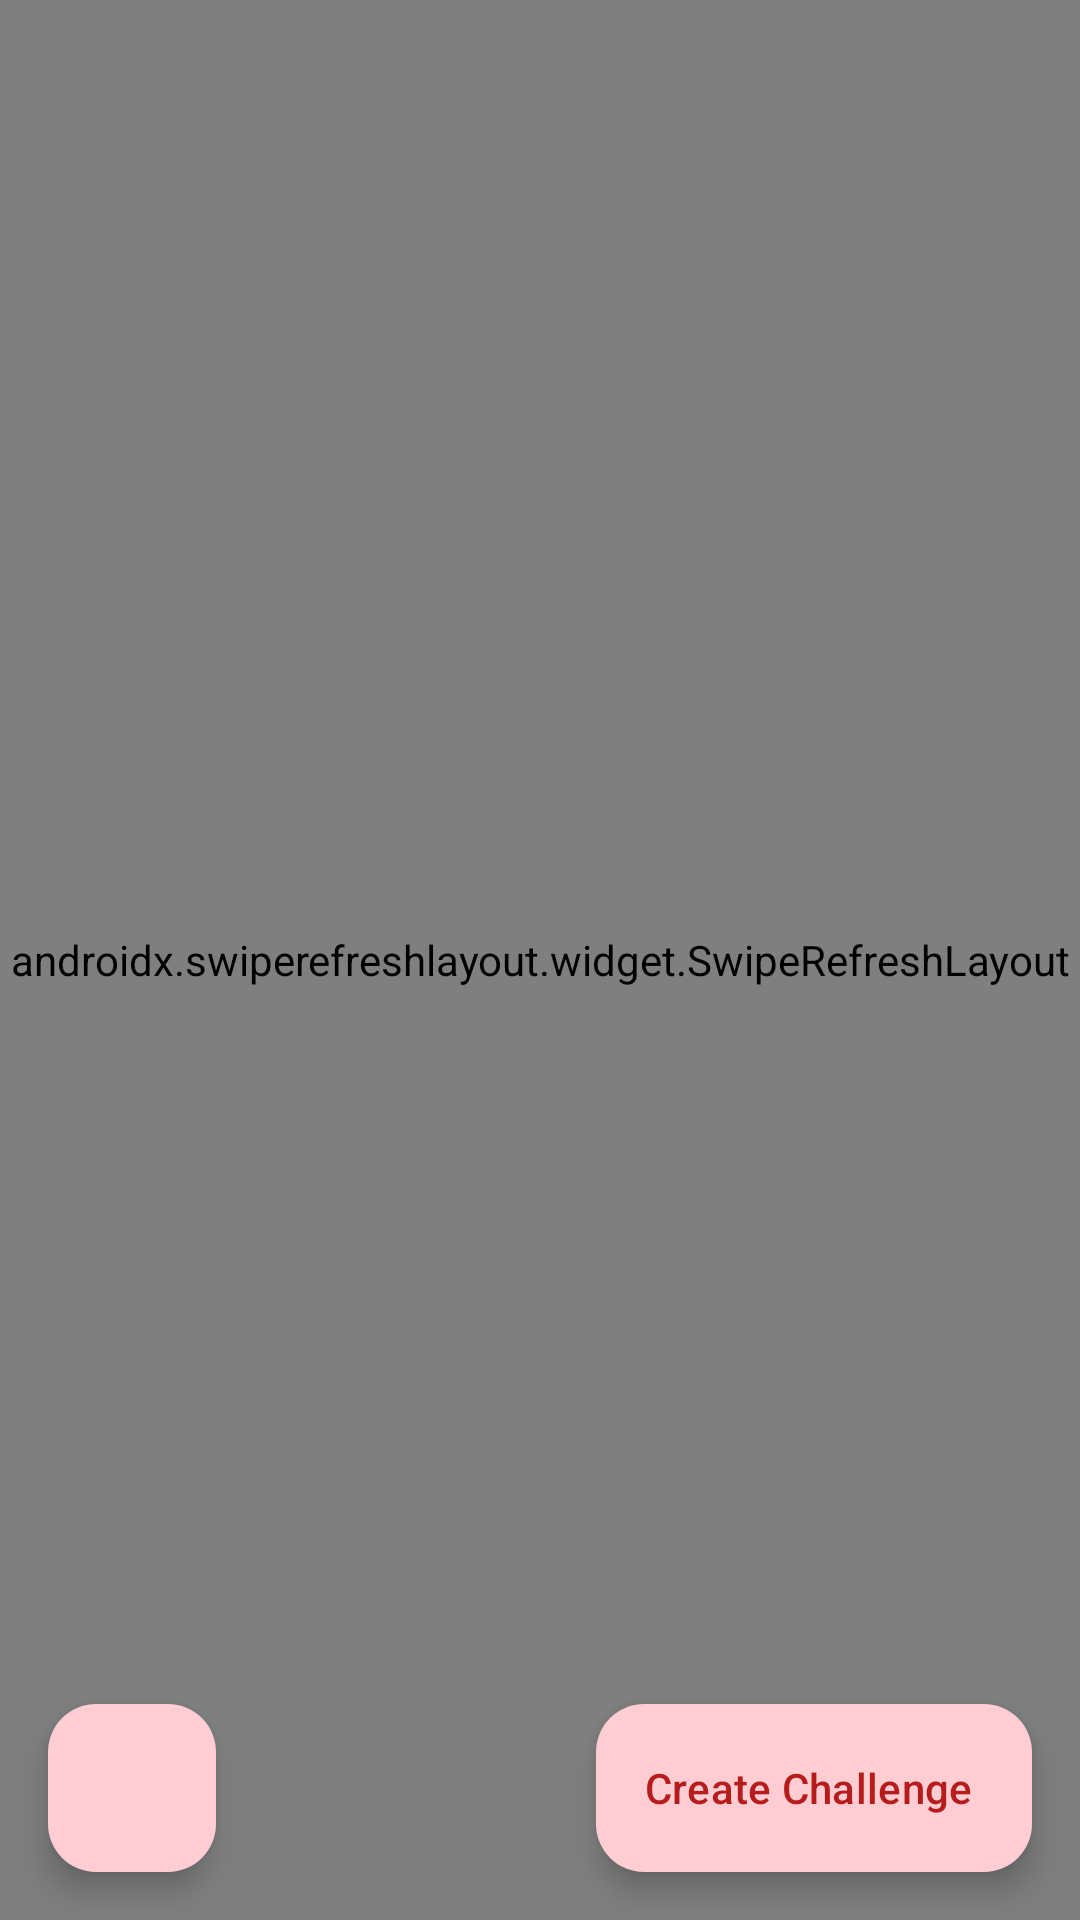

Android layout source for this screen:
<!-- AndroidManifest.xml: application theme Theme.Auto_Saver -->
<!-- res/layout/fragment_race.xml -->
<?xml version="1.0" encoding="utf-8"?>
<androidx.coordinatorlayout.widget.CoordinatorLayout xmlns:android="http://schemas.android.com/apk/res/android"
    xmlns:app="http://schemas.android.com/apk/res-auto"
    android:layout_width="match_parent"
    android:layout_height="match_parent"
    android:background="?attr/colorSurface">

    <androidx.swiperefreshlayout.widget.SwipeRefreshLayout
        android:id="@+id/swipe_refresh"
        android:layout_width="match_parent"
        android:layout_height="match_parent">

        <androidx.core.widget.NestedScrollView
            android:id="@+id/scroll_view"
            android:layout_width="match_parent"
            android:layout_height="match_parent"
            android:fillViewport="true">

            <LinearLayout
                android:layout_width="match_parent"
                android:layout_height="wrap_content"
                android:orientation="vertical"
                android:paddingTop="16dp"
                android:paddingBottom="80dp">

                
                <LinearLayout
                    android:id="@+id/layout_loading"
                    android:layout_width="match_parent"
                    android:layout_height="wrap_content"
                    android:gravity="center"
                    android:orientation="vertical"
                    android:padding="48dp"
                    android:visibility="gone">

                    <ProgressBar
                        android:layout_width="48dp"
                        android:layout_height="48dp"
                        android:indeterminate="true" />

                    <TextView
                        android:layout_width="wrap_content"
                        android:layout_height="wrap_content"
                        android:layout_marginTop="16dp"
                        android:text="Loading challenges..."
                        android:textColor="?attr/colorOnSurfaceVariant"
                        android:textSize="14sp" />
                </LinearLayout>

                
                <com.google.android.material.card.MaterialCardView
                    android:id="@+id/card_empty_state"
                    android:layout_width="match_parent"
                    android:layout_height="wrap_content"
                    android:layout_marginHorizontal="16dp"
                    android:visibility="gone"
                    app:cardCornerRadius="16dp"
                    app:cardElevation="2dp">

                    <LinearLayout
                        android:layout_width="match_parent"
                        android:layout_height="wrap_content"
                        android:gravity="center_horizontal"
                        android:orientation="vertical"
                        android:padding="32dp">

                        <ImageView
                            android:layout_width="80dp"
                            android:layout_height="80dp"
                            android:layout_marginBottom="16dp"
                            android:contentDescription="Race Icon"
                            android:src="@drawable/ic_race_track_dial"
                            app:tint="?attr/colorPrimary" />

                        <TextView
                            android:layout_width="match_parent"
                            android:layout_height="wrap_content"
                            android:text="@string/no_challenges"
                            android:textAlignment="center"
                            android:textColor="?attr/colorOnSurface"
                            android:textSize="20sp"
                            android:textStyle="bold" />

                        <TextView
                            android:layout_width="match_parent"
                            android:layout_height="wrap_content"
                            android:layout_marginTop="8dp"
                            android:text="@string/no_challenges_message"
                            android:textAlignment="center"
                            android:textColor="?attr/colorOnSurfaceVariant"
                            android:textSize="14sp" />

                        <TextView
                            android:layout_width="match_parent"
                            android:layout_height="wrap_content"
                            android:layout_marginTop="16dp"
                            android:text="✨ Features:\n• Set budget limits\n• Real-time leaderboards\n• Auto spending sync\n• Invite friends with codes\n• Friendly competition"
                            android:textColor="?attr/colorOnSurfaceVariant"
                            android:textSize="14sp" />
                    </LinearLayout>
                </com.google.android.material.card.MaterialCardView>

                
                <com.google.android.material.card.MaterialCardView
                    android:id="@+id/card_error_state"
                    android:layout_width="match_parent"
                    android:layout_height="wrap_content"
                    android:layout_marginHorizontal="16dp"
                    android:visibility="gone"
                    app:cardCornerRadius="16dp"
                    app:cardElevation="2dp"
                    app:strokeColor="?attr/colorError"
                    app:strokeWidth="1dp">

                    <LinearLayout
                        android:layout_width="match_parent"
                        android:layout_height="wrap_content"
                        android:gravity="center_horizontal"
                        android:orientation="vertical"
                        android:padding="24dp">

                        <TextView
                            android:layout_width="wrap_content"
                            android:layout_height="wrap_content"
                            android:text="⚠️"
                            android:textSize="48sp" />

                        <TextView
                            android:id="@+id/tv_error_message"
                            android:layout_width="match_parent"
                            android:layout_height="wrap_content"
                            android:layout_marginTop="8dp"
                            android:text="Failed to load challenges"
                            android:textAlignment="center"
                            android:textColor="?attr/colorError"
                            android:textSize="16sp"
                            android:textStyle="bold" />

                        <com.google.android.material.button.MaterialButton
                            android:id="@+id/btn_retry"
                            style="@style/Widget.Material3.Button.OutlinedButton"
                            android:layout_width="wrap_content"
                            android:layout_height="wrap_content"
                            android:layout_marginTop="16dp"
                            android:text="Retry" />
                    </LinearLayout>
                </com.google.android.material.card.MaterialCardView>

                
                <LinearLayout
                    android:id="@+id/layout_active_section"
                    android:layout_width="match_parent"
                    android:layout_height="wrap_content"
                    android:orientation="vertical"
                    android:visibility="gone">

                    <TextView
                        android:layout_width="match_parent"
                        android:layout_height="wrap_content"
                        android:layout_marginHorizontal="16dp"
                        android:layout_marginBottom="8dp"
                        android:text="@string/active_challenges"
                        android:textColor="?attr/colorOnSurface"
                        android:textSize="18sp"
                        android:textStyle="bold" />

                    <androidx.recyclerview.widget.RecyclerView
                        android:id="@+id/rv_active_challenges"
                        android:layout_width="match_parent"
                        android:layout_height="wrap_content"
                        android:nestedScrollingEnabled="false" />
                </LinearLayout>

                
                <LinearLayout
                    android:id="@+id/layout_completed_section"
                    android:layout_width="match_parent"
                    android:layout_height="wrap_content"
                    android:layout_marginTop="16dp"
                    android:orientation="vertical"
                    android:visibility="gone">

                    <TextView
                        android:layout_width="match_parent"
                        android:layout_height="wrap_content"
                        android:layout_marginHorizontal="16dp"
                        android:layout_marginBottom="8dp"
                        android:text="@string/completed_challenges"
                        android:textColor="?attr/colorOnSurface"
                        android:textSize="18sp"
                        android:textStyle="bold" />

                    <androidx.recyclerview.widget.RecyclerView
                        android:id="@+id/rv_completed_challenges"
                        android:layout_width="match_parent"
                        android:layout_height="wrap_content"
                        android:nestedScrollingEnabled="false" />
                </LinearLayout>
            </LinearLayout>
        </androidx.core.widget.NestedScrollView>
    </androidx.swiperefreshlayout.widget.SwipeRefreshLayout>

    
    <com.google.android.material.floatingactionbutton.ExtendedFloatingActionButton
        android:id="@+id/fab_create_challenge"
        android:layout_width="wrap_content"
        android:layout_height="wrap_content"
        android:layout_gravity="bottom|end"
        android:layout_margin="16dp"
        android:text="@string/create_challenge"
        app:icon="@drawable/ic_material_add" />

    
    <com.google.android.material.floatingactionbutton.FloatingActionButton
        android:id="@+id/fab_join_challenge"
        android:layout_width="wrap_content"
        android:layout_height="wrap_content"
        android:layout_gravity="bottom|start"
        android:layout_marginStart="16dp"
        android:layout_marginBottom="16dp"
        android:contentDescription="@string/join_by_code"
        app:fabSize="normal"
        app:srcCompat="@drawable/ic_material_login" />

</androidx.coordinatorlayout.widget.CoordinatorLayout>
<!-- resources referenced by this layout -->
<resources>
  <!-- drawable ic_race_track_dial: vector/xml drawable (drawable, 19146 chars, omitted) -->
  <string name="active_challenges">Active Challenges</string>
  <string name="completed_challenges">Completed</string>
  <string name="create_challenge">Create Challenge</string>
  <string name="join_by_code">Join by Code</string>
  <string name="no_challenges">No Challenges Yet</string>
  <string name="no_challenges_message">Start a budgeting challenge with friends!</string>
  <style name="Theme.Auto_Saver" parent="Base.Theme.Auto_Saver" />
  <style name="Base.Theme.Auto_Saver" parent="Theme.Material3.DayNight.NoActionBar">
          
          <item name="colorPrimary">@color/red_primary</item>
          <item name="colorOnPrimary">@color/white</item>
          <item name="colorPrimaryContainer">@color/red_light</item>
          <item name="colorOnPrimaryContainer">@color/red_dark</item>
  
          
          <item name="colorSecondary">@color/red_secondary</item>
          <item name="colorOnSecondary">@color/white</item>
          <item name="colorSecondaryContainer">@color/red_light</item>
          <item name="colorOnSecondaryContainer">@color/red_dark</item>
  
          
          <item name="colorTertiary">@color/gray_600</item>
          <item name="colorOnTertiary">@color/white</item>
  
          
          <item name="android:windowBackground">@color/gray_50</item>
          <item name="colorSurface">@color/white</item>
          <item name="colorOnSurface">@color/gray_900</item>
          <item name="colorSurfaceVariant">@color/gray_100</item>
          <item name="colorOnSurfaceVariant">@color/gray_600</item>
  
          
          <item name="colorError">@color/error_red</item>
          <item name="colorOnError">@color/white</item>
  
          
          <item name="colorOutline">@color/gray_300</item>
  
          
          <item name="android:statusBarColor">@color/gray_50</item>
          <item name="android:windowLightStatusBar">true</item>
      </style>
  <color name="red_primary">#D32F2F</color>
  <color name="white">#FFFFFFFF</color>
  <color name="red_light">#FFCDD2</color>
  <color name="red_dark">#B71C1C</color>
  <color name="red_secondary">#F44336</color>
  <color name="gray_600">#757575</color>
  <color name="gray_50">#FAFAFA</color>
  <color name="gray_900">#212121</color>
  <color name="gray_100">#F5F5F5</color>
  <color name="error_red">#F44336</color>
  <color name="gray_300">#E0E0E0</color>
</resources>
